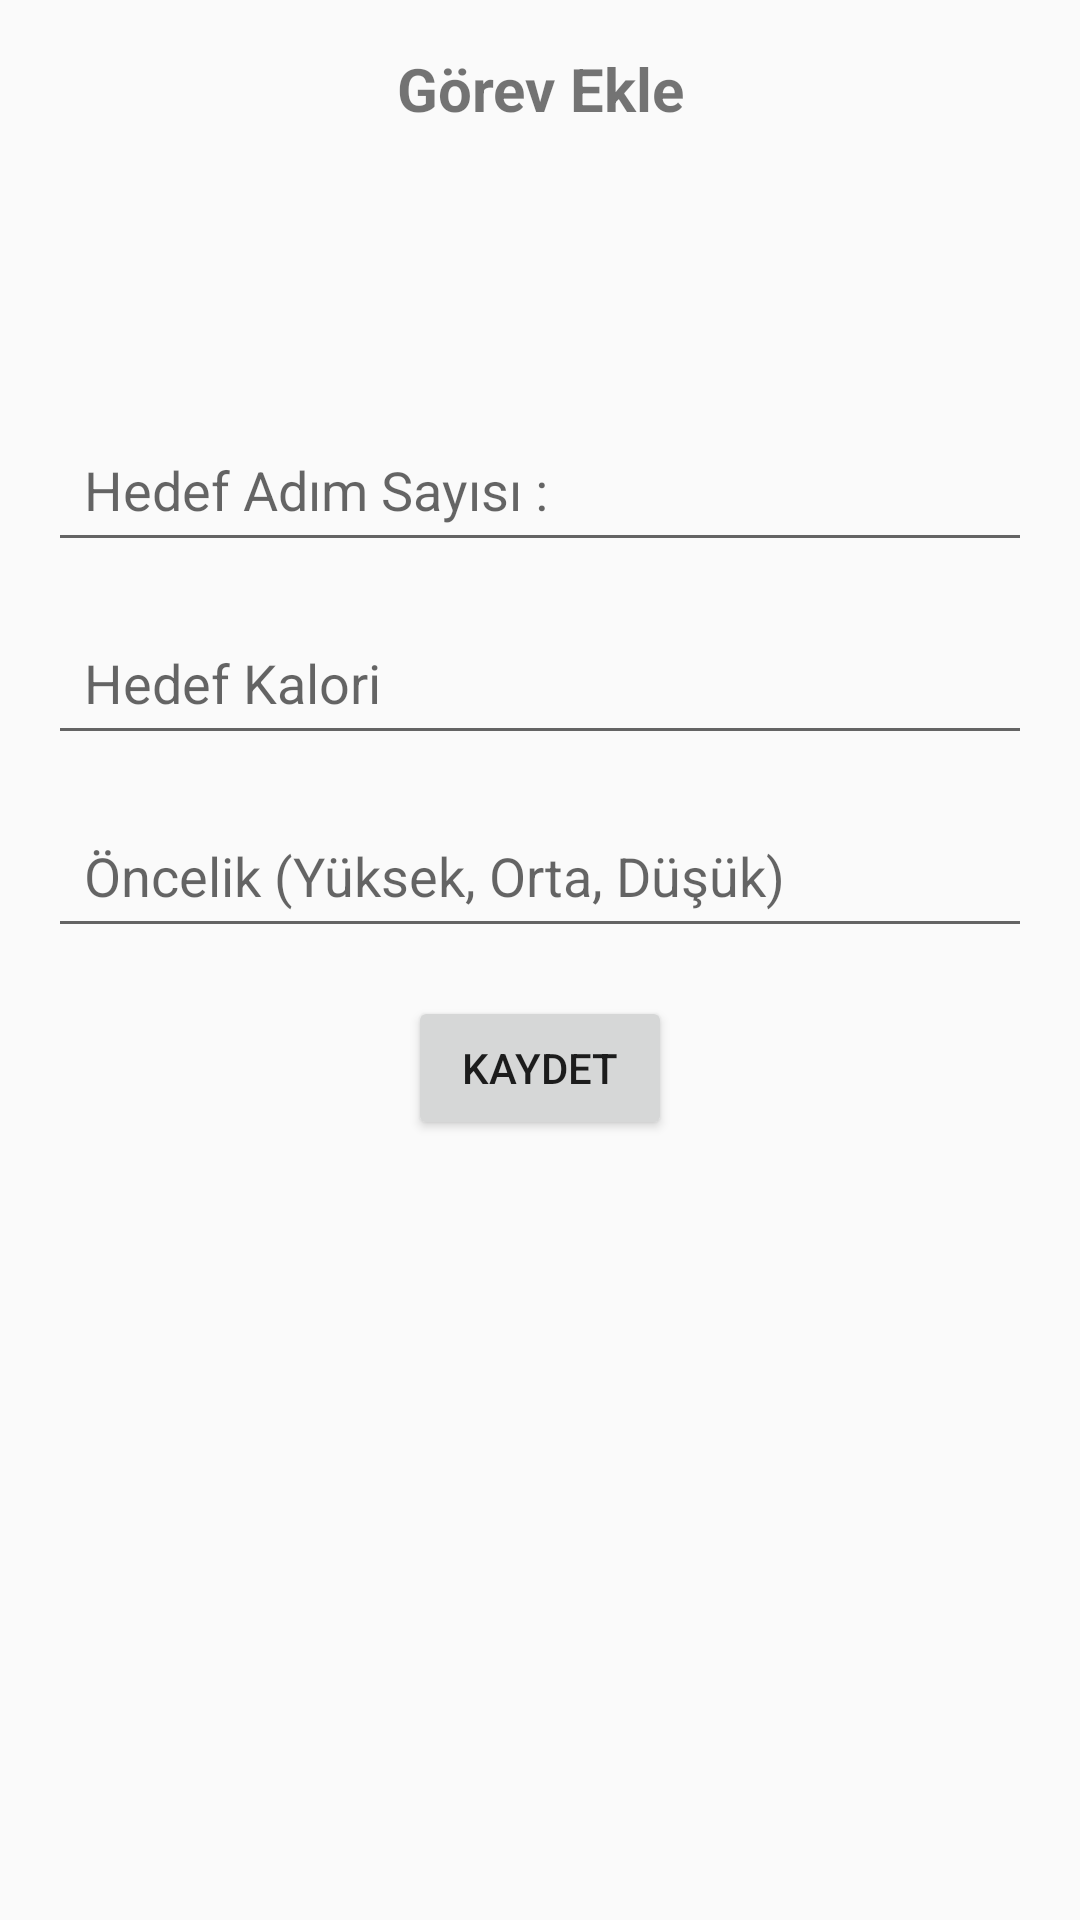

Here is an Android app screen rendered from its layout file. Give the layout XML and the strings, colors and styles it references.
<!-- AndroidManifest.xml: application theme Theme.MyApplication2 -->
<!-- res/layout/action_add_task.xml -->
<?xml version="1.0" encoding="utf-8"?>

<LinearLayout
    xmlns:android="http://schemas.android.com/apk/res/android"
    android:layout_width="match_parent"
    android:layout_height="match_parent"
    android:orientation="vertical"
    android:padding="16dp">

    
    <TextView
        android:id="@+id/titleTextView"
        android:layout_width="match_parent"
        android:layout_height="wrap_content"
        android:text="@string/add_task"
        android:textSize="20sp"
        android:textStyle="bold"
        android:gravity="center"
        android:layout_marginBottom="16dp" />

    
    <ImageView
        android:id="@+id/backButton"
        android:layout_width="48dp"
        android:layout_height="48dp"
        android:src="@drawable/baseline_arrow_back_24"
        android:contentDescription="@string/back"
        android:layout_margin="16dp" />

    
    <EditText
        android:id="@+id/targetStepEditText"
        android:layout_width="match_parent"
        android:layout_height="wrap_content"
        android:hint="@string/target_step_hint"
        android:padding="12dp"
        android:layout_marginBottom="16dp"
        android:minHeight="48dp" />

    
    <EditText
        android:id="@+id/targetCalorieEditText"
        android:layout_width="match_parent"
        android:layout_height="wrap_content"
        android:hint="@string/target_calorie_hint"
        android:padding="12dp"
        android:layout_marginBottom="16dp"
        android:minHeight="48dp" />

    
    <EditText
        android:id="@+id/priorityEditText"
        android:layout_width="match_parent"
        android:layout_height="wrap_content"
        android:hint="@string/priority_hint"
        android:padding="12dp"
        android:layout_marginBottom="16dp"
        android:minHeight="48dp" />

    
    <Button
        android:id="@+id/saveButton"
        android:layout_width="wrap_content"
        android:layout_height="wrap_content"
        android:text="@string/save"
        android:layout_gravity="center_horizontal"
        android:padding="12dp"
        android:minHeight="48dp" />

</LinearLayout>
<!-- resources referenced by this layout -->
<resources>
  <string name="add_task">Görev Ekle</string>
  <string name="back">Geri</string>
  <string name="priority_hint">Öncelik (Yüksek, Orta, Düşük)</string>
  <string name="save">Kaydet</string>
  <string name="target_calorie_hint">Hedef Kalori</string>
  <string name="target_step_hint">Hedef Adım Sayısı :</string>
  <style name="Theme.MyApplication2" parent="Theme.AppCompat.Light.NoActionBar">
  
          <item name="colorPrimary">@color/purple_500</item>
  
      </style>
  <!-- not gathered from this repository: default colours our renderer supplied (Android Studio template values) -->
  <color name="purple_500">#FF6200EE</color>
</resources>
